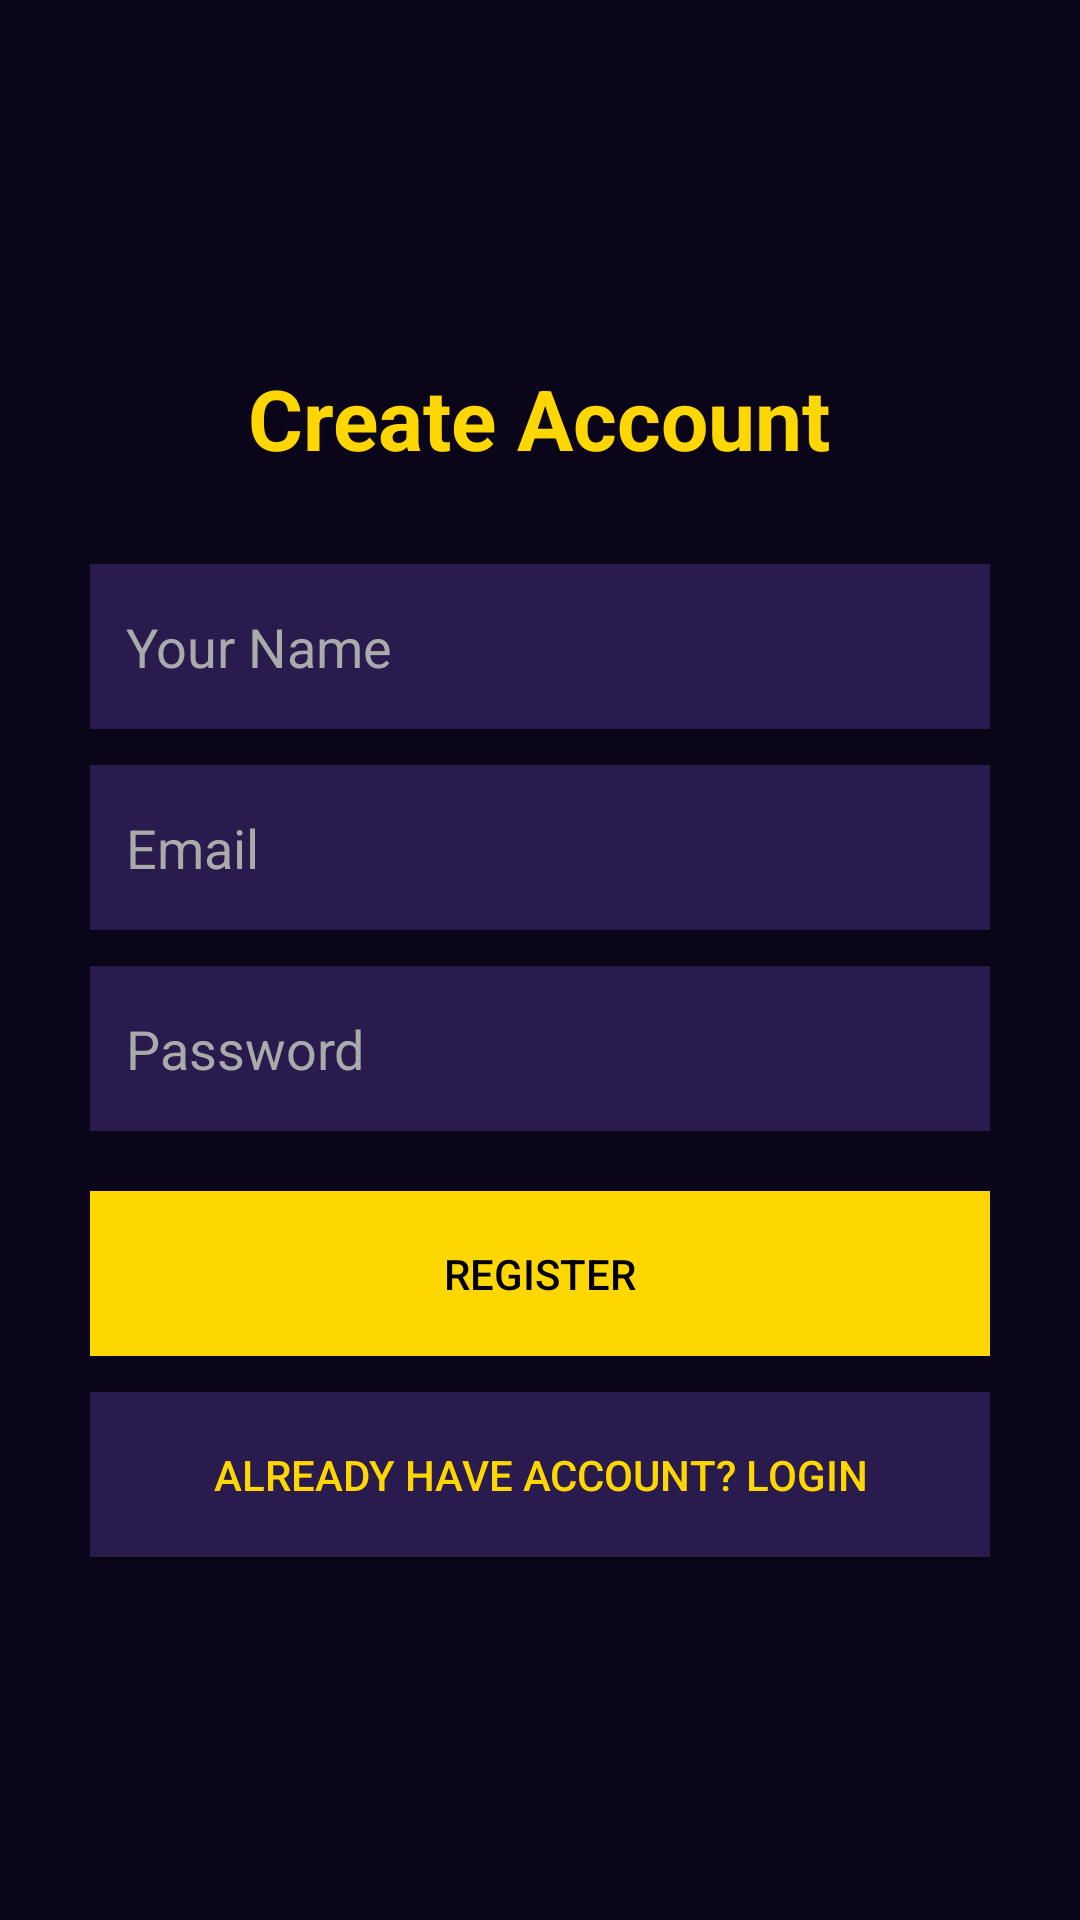

Here is an Android app screen rendered from its layout file. Give the layout XML and the strings, colors and styles it references.
<!-- AndroidManifest.xml: application theme Theme.SRVoiceChat -->
<!-- res/layout/activity_register.xml -->
<?xml version="1.0" encoding="utf-8"?>
<LinearLayout xmlns:android="http://schemas.android.com/apk/res/android"
android:layout_width="match_parent"
android:layout_height="match_parent"
android:orientation="vertical"
android:padding="30dp"
android:gravity="center"
android:background="#0A0518">
<TextView
android:layout_width="wrap_content"
android:layout_height="wrap_content"
android:text="Create Account"
android:textColor="#FFD700"
android:textSize="28sp"
android:textStyle="bold"
android:layout_marginBottom="30dp" />
<EditText
android:id="@+id/editName"
android:layout_width="match_parent"
android:layout_height="55dp"
android:hint="Your Name"
android:textColor="#FFFFFF"
android:textColorHint="#AAAAAA"
android:background="#2A1B4E"
android:padding="12dp"
android:layout_marginBottom="12dp" />
<EditText
android:id="@+id/editEmail"
android:layout_width="match_parent"
android:layout_height="55dp"
android:hint="Email"
android:inputType="textEmailAddress"
android:textColor="#FFFFFF"
android:textColorHint="#AAAAAA"
android:background="#2A1B4E"
android:padding="12dp"
android:layout_marginBottom="12dp" />
<EditText
android:id="@+id/editPassword"
android:layout_width="match_parent"
android:layout_height="55dp"
android:hint="Password"
android:inputType="textPassword"
android:textColor="#FFFFFF"
android:textColorHint="#AAAAAA"
android:background="#2A1B4E"
android:padding="12dp"
android:layout_marginBottom="20dp" />
<Button
android:id="@+id/btnRegister"
android:layout_width="match_parent"
android:layout_height="55dp"
android:text="REGISTER"
android:textColor="#000000"
android:background="#FFD700"
android:layout_marginBottom="12dp" />
<Button
android:id="@+id/btnGoLogin"
android:layout_width="match_parent"
android:layout_height="55dp"
android:text="Already Have Account? Login"
android:textColor="#FFD700"
android:background="#2A1B4E" />
</LinearLayout>
<!-- resources referenced by this layout -->
<resources>
  <style name="Theme.SRVoiceChat" parent="Theme.Material3.DayNight.NoActionBar">
          <item name="colorPrimary">#FF4081</item>
          <item name="android:statusBarColor">#FF4081</item>
          <item name="android:windowLightStatusBar">true</item>
      </style>
</resources>
